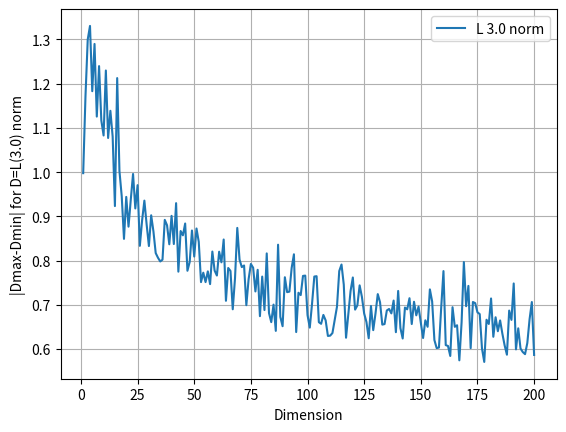

Reproduce this figure in Python. (Note: this script raises an exception after producing the figure.)
import numpy as np
import matplotlib.pyplot as plt

#List of k to try for L-k norms
k_values = np.array([3.0, 2.0, 1.0, 2.0/3.0, 2.0/5.0])

#Number of Datapoints
N=1000

#Max number of dimensions to try
D=200

#data_array stores N datapoints each for dims 1 to D
data = [[0] * N for i in range(D)]
#data[i,j] = jth datapoint of i+1 dim data

print("Generating Data...")
#Generating Data from uniform distribution in (0,1)
for d in range(D):
	for n in range(N):
		data[d][n] = np.random.uniform(low=0.0, high=1.0, size=d+1)
print("Done\n")

norms = np.zeros((len(k_values),D,N))
#norms[x,y,w] = k_values[x] norm of w'th y dimensional datapoint 

y = np.zeros((len(k_values),D))
# y = abs(Dmax - Dmin)

for x in range(len(k_values)):
	print("Finding L",k_values[x],"norm")
	fig, ax = plt.subplots()
	for d in range(D):
		for n in range(N):
			norms[x,d,n] = np.linalg.norm(data[d][n],ord=k_values[x])
		y[x,d] = abs(max(norms[x,d]) - min(norms[x,d]))
	print("Done\n")
	ax.plot(np.arange(start=1,stop=D+1,step=1), y[x,:], label="L "+str(k_values[x])[:4]+" norm")
	ax.set_xlabel("Dimension")
	ax.set_ylabel("|Dmax-Dmin| for D=L("+str(k_values[x])+") norm")
	plt.legend()
	plt.grid()
	fig.savefig("../Graphs/g1_|Dmax-Dmin| vs Dimension for D=L("+str(k_values[x])+")norm"+'.png')

# plt.show()
